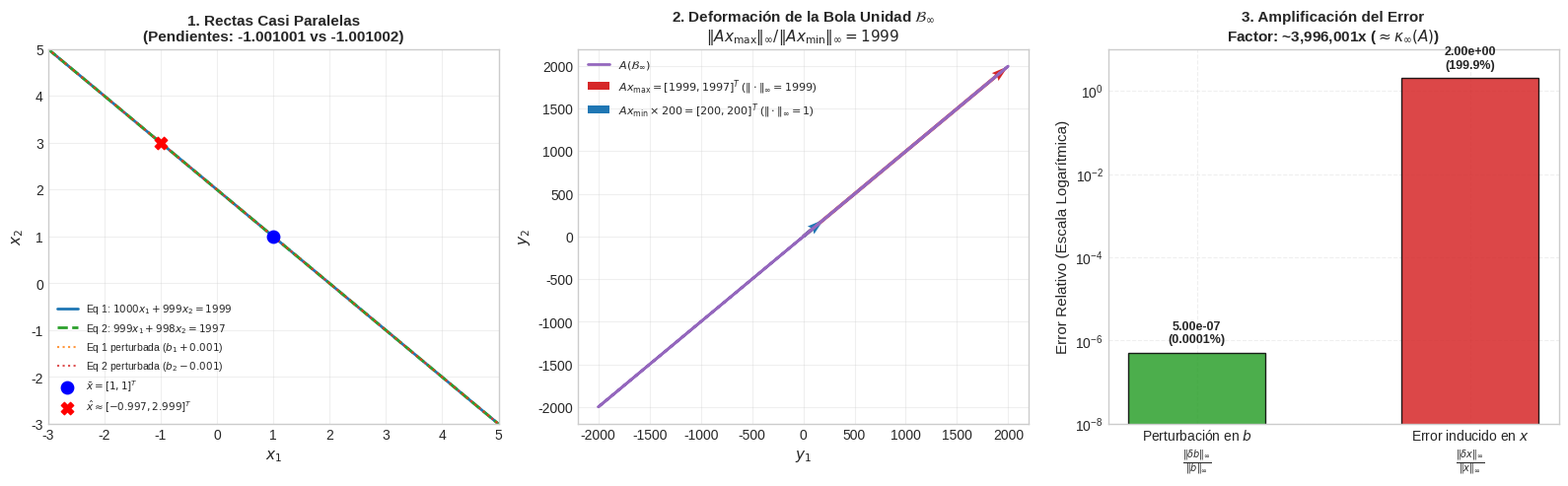

Write Python code to recreate this figure. (Note: this script raises an exception after producing the figure.)
import matplotlib
matplotlib.use('Agg')
import matplotlib.pyplot as plt
import numpy as np

def main():
    # -------------------------------------------------------------
    # 1. Definición de la matriz A y cálculo de propiedades
    # -------------------------------------------------------------
    A = np.array([[1000.0, 999.0], 
                  [999.0,  998.0]])
    
    # Inversa analítica y numérica
    A_inv = np.linalg.inv(A)
    det_A = np.linalg.det(A)
    
    # Normas y números de condición
    norm_inf_A = np.linalg.norm(A, np.inf)
    norm_inf_Ainv = np.linalg.norm(A_inv, np.inf)
    cond_inf = norm_inf_A * norm_inf_Ainv
    
    norm_2_A = np.linalg.norm(A, 2)
    norm_2_Ainv = np.linalg.norm(A_inv, 2)
    cond_2 = np.linalg.cond(A, 2)
    
    print("=" * 60)
    print("ANÁLISIS DE LA MATRIZ DE EJEMPLO")
    print("=" * 60)
    print(f"Matriz A:\n{A}\n")
    print(f"Determinante det(A) = {det_A:.4f} (¡Determinante -1 pero mal condicionada!)\n")
    print(f"Matriz A^(-1):\n{A_inv}\n")
    print(f"||A||_inf     = {norm_inf_A:.1f}")
    print(f"||A^(-1)||_inf = {norm_inf_Ainv:.1f}")
    print(f"kappa_inf(A)  = {cond_inf:,.0f}\n")
    print(f"kappa_2(A)    = {cond_2:,.2f}")
    print("=" * 60)

    # -------------------------------------------------------------
    # 2. Ejemplo de perturbación en Ax = b
    # -------------------------------------------------------------
    # Solución exacta x_bar
    x_bar = np.array([1.0, 1.0])
    b = A @ x_bar  # b = [1999.0, 1997.0]
    
    # Perturbación minúscula en b: delta_b = [0.001, -0.001]
    delta_b = np.array([0.001, -0.001])
    b_pert = b + delta_b
    
    # Solución perturbada x_hat
    x_hat = A_inv @ b_pert
    delta_x = x_hat - x_bar
    
    rel_error_b = np.linalg.norm(delta_b, np.inf) / np.linalg.norm(b, np.inf)
    rel_error_x = np.linalg.norm(delta_x, np.inf) / np.linalg.norm(x_bar, np.inf)
    
    print("\nSIMULACIÓN DE SENSIBILIDAD (Ax = b):")
    print(f"Vector b original:         {b}")
    print(f"Perturbación delta_b:      {delta_b}")
    print(f"Error relativo en b:       {rel_error_b:.2e} ({rel_error_b * 100:.6f}%)")
    print("-" * 60)
    print(f"Solución original x:       {x_bar}")
    print(f"Solución perturbada x_hat: {x_hat}")
    print(f"Error en x (delta_x):      {delta_x}")
    print(f"Error relativo en x:       {rel_error_x:.2e} ({rel_error_x * 100:.2f}%)")
    print(f"Factor de amplificación:   {rel_error_x / rel_error_b:,.0f} (Cota teórica: kappa_inf = {cond_inf:,.0f})")
    print("=" * 60)

    # -------------------------------------------------------------
    # 3. Visualización Gráfica Didáctica
    # -------------------------------------------------------------
    plt.style.use('seaborn-v0_8-whitegrid' if 'seaborn-v0_8-whitegrid' in plt.style.available else 'default')
    fig = plt.figure(figsize=(16, 5), dpi=150)

    # -----------------------------------------
    # Panel 1: Interpretación Geométrica (Rectas casi paralelas)
    # -----------------------------------------
    ax1 = fig.add_subplot(1, 3, 1)
    # Ecuación 1: 1000*x1 + 999*x2 = b1 => x2 = (b1 - 1000*x1)/999
    # Ecuación 2:  999*x1 + 998*x2 = b2 => x2 = (b2 - 999*x1)/998
    x1_vals = np.linspace(-3, 5, 200)
    
    # Rectas originales
    x2_eq1 = (b[0] - A[0,0]*x1_vals) / A[0,1]
    x2_eq2 = (b[1] - A[1,0]*x1_vals) / A[1,1]
    
    # Rectas perturbadas
    x2_eq1_pert = (b_pert[0] - A[0,0]*x1_vals) / A[0,1]
    x2_eq2_pert = (b_pert[1] - A[1,0]*x1_vals) / A[1,1]
    
    ax1.plot(x1_vals, x2_eq1, color='#1f77b4', lw=2, label=r'Eq 1: $1000x_1 + 999x_2 = 1999$')
    ax1.plot(x1_vals, x2_eq2, color='#2ca02c', lw=2, linestyle='--', label=r'Eq 2: $999x_1 + 998x_2 = 1997$')
    ax1.plot(x1_vals, x2_eq1_pert, color='#ff7f0e', lw=1.5, linestyle=':', alpha=0.8, label=r'Eq 1 perturbada ($b_1+0.001$)')
    ax1.plot(x1_vals, x2_eq2_pert, color='#d62728', lw=1.5, linestyle=':', alpha=0.8, label=r'Eq 2 perturbada ($b_2-0.001$)')
    
    # Puntos de intersección
    ax1.scatter([x_bar[0]], [x_bar[1]], color='blue', s=80, zorder=5, label=r'$\bar{x} = [1, 1]^T$')
    ax1.scatter([x_hat[0]], [x_hat[1]], color='red', s=80, marker='X', zorder=5, label=r'$\hat{x} \approx [-0.997, 2.999]^T$')
    
    ax1.set_xlim(-3, 5)
    ax1.set_ylim(-3, 5)
    ax1.set_xlabel(r'$x_1$', fontsize=11)
    ax1.set_ylabel(r'$x_2$', fontsize=11)
    ax1.set_title("1. Rectas Casi Paralelas\n(Pendientes: -1.001001 vs -1.001002)", fontsize=11, fontweight='bold')
    ax1.legend(loc='lower left', fontsize=7.5, framealpha=0.9)
    ax1.grid(True, alpha=0.3)

    # -----------------------------------------
    # Panel 2: Deformación de la Bola Unidad en Norma Infinito
    # -----------------------------------------
    ax2 = fig.add_subplot(1, 3, 2)
    # Bola unidad norma infinito: cuadrado [-1, 1] x [-1, 1]
    square = np.array([
        [-1, -1],
        [ 1, -1],
        [ 1,  1],
        [-1,  1],
        [-1, -1]
    ])
    
    # Imagen de la bola unidad bajo A: A @ x
    transformed_square = (A @ square.T).T
    
    # Graficar la imagen transformada
    ax2.plot(transformed_square[:, 0], transformed_square[:, 1], color='#9467bd', lw=2, label=r'$A(\mathcal{B}_\infty)$')
    
    # Vectores clave
    x_max = np.array([1.0, 1.0])       # Máxima magnificación
    x_min = np.array([1.0, -1.0])      # Mínima magnificación
    Ax_max = A @ x_max                 # [1999, 1997]
    Ax_min = A @ x_min                 # [1, 1]
    
    ax2.quiver(0, 0, Ax_max[0], Ax_max[1], angles='xy', scale_units='xy', scale=1, 
               color='#d62728', lw=2, label=r'$A x_{\max} = [1999, 1997]^T$ ($\|\cdot\|_\infty = 1999$)')
    ax2.quiver(0, 0, Ax_min[0]*200, Ax_min[1]*200, angles='xy', scale_units='xy', scale=1, 
               color='#1f77b4', lw=2, label=r'$A x_{\min} \times 200 = [200, 200]^T$ ($\|\cdot\|_\infty = 1$)')
    
    ax2.set_title(r"2. Deformación de la Bola Unidad $\mathcal{B}_\infty$" + "\n" + r"$\|Ax_{\max}\|_\infty / \|Ax_{\min}\|_\infty = 1999$", fontsize=11, fontweight='bold')
    ax2.set_xlabel(r'$y_1$', fontsize=11)
    ax2.set_ylabel(r'$y_2$', fontsize=11)
    ax2.legend(loc='upper left', fontsize=8, framealpha=0.9)
    ax2.grid(True, alpha=0.3)

    # -----------------------------------------
    # Panel 3: Comparación de Magnitudes de Error
    # -----------------------------------------
    ax3 = fig.add_subplot(1, 3, 3)
    categories = [r'Perturbación en $b$' + '\n' + r'$\frac{\|\delta b\|_\infty}{\|b\|_\infty}$', 
                  r'Error inducido en $x$' + '\n' + r'$\frac{\|\delta x\|_\infty}{\|x\|_\infty}$']
    values = [rel_error_b, rel_error_x]
    colors = ['#2ca02c', '#d62728']
    
    bars = ax3.bar(categories, values, color=colors, width=0.5, edgecolor='black', alpha=0.85)
    ax3.set_yscale('log')
    ax3.set_ylabel('Error Relativo (Escala Logarítmica)', fontsize=11)
    ax3.set_title(f"3. Amplificación del Error\nFactor: ~{rel_error_x/rel_error_b:,.0f}x " + r"($\approx \kappa_\infty(A)$)", fontsize=11, fontweight='bold')
    
    # Anotaciones numéricas sobre las barras
    for bar, val in zip(bars, values):
        height = bar.get_height()
        ax3.text(bar.get_x() + bar.get_width()/2., height * 1.5,
                 f'{val:.2e}\n({val*100:.4f}%)' if val < 0.01 else f'{val:.2e}\n({val*100:.1f}%)',
                 ha='center', va='bottom', fontsize=9, fontweight='bold')
                 
    ax3.set_ylim(1e-8, 10)
    ax3.grid(True, which="both", ls="--", alpha=0.3)

    plt.tight_layout()
    plt.savefig('clases/05/ejemplo_mal_condicionamiento.png', dpi=200, bbox_inches='tight')
    print("\nGráfico guardado en 'clases/05/ejemplo_mal_condicionamiento.png'")

if __name__ == "__main__":
    main()
